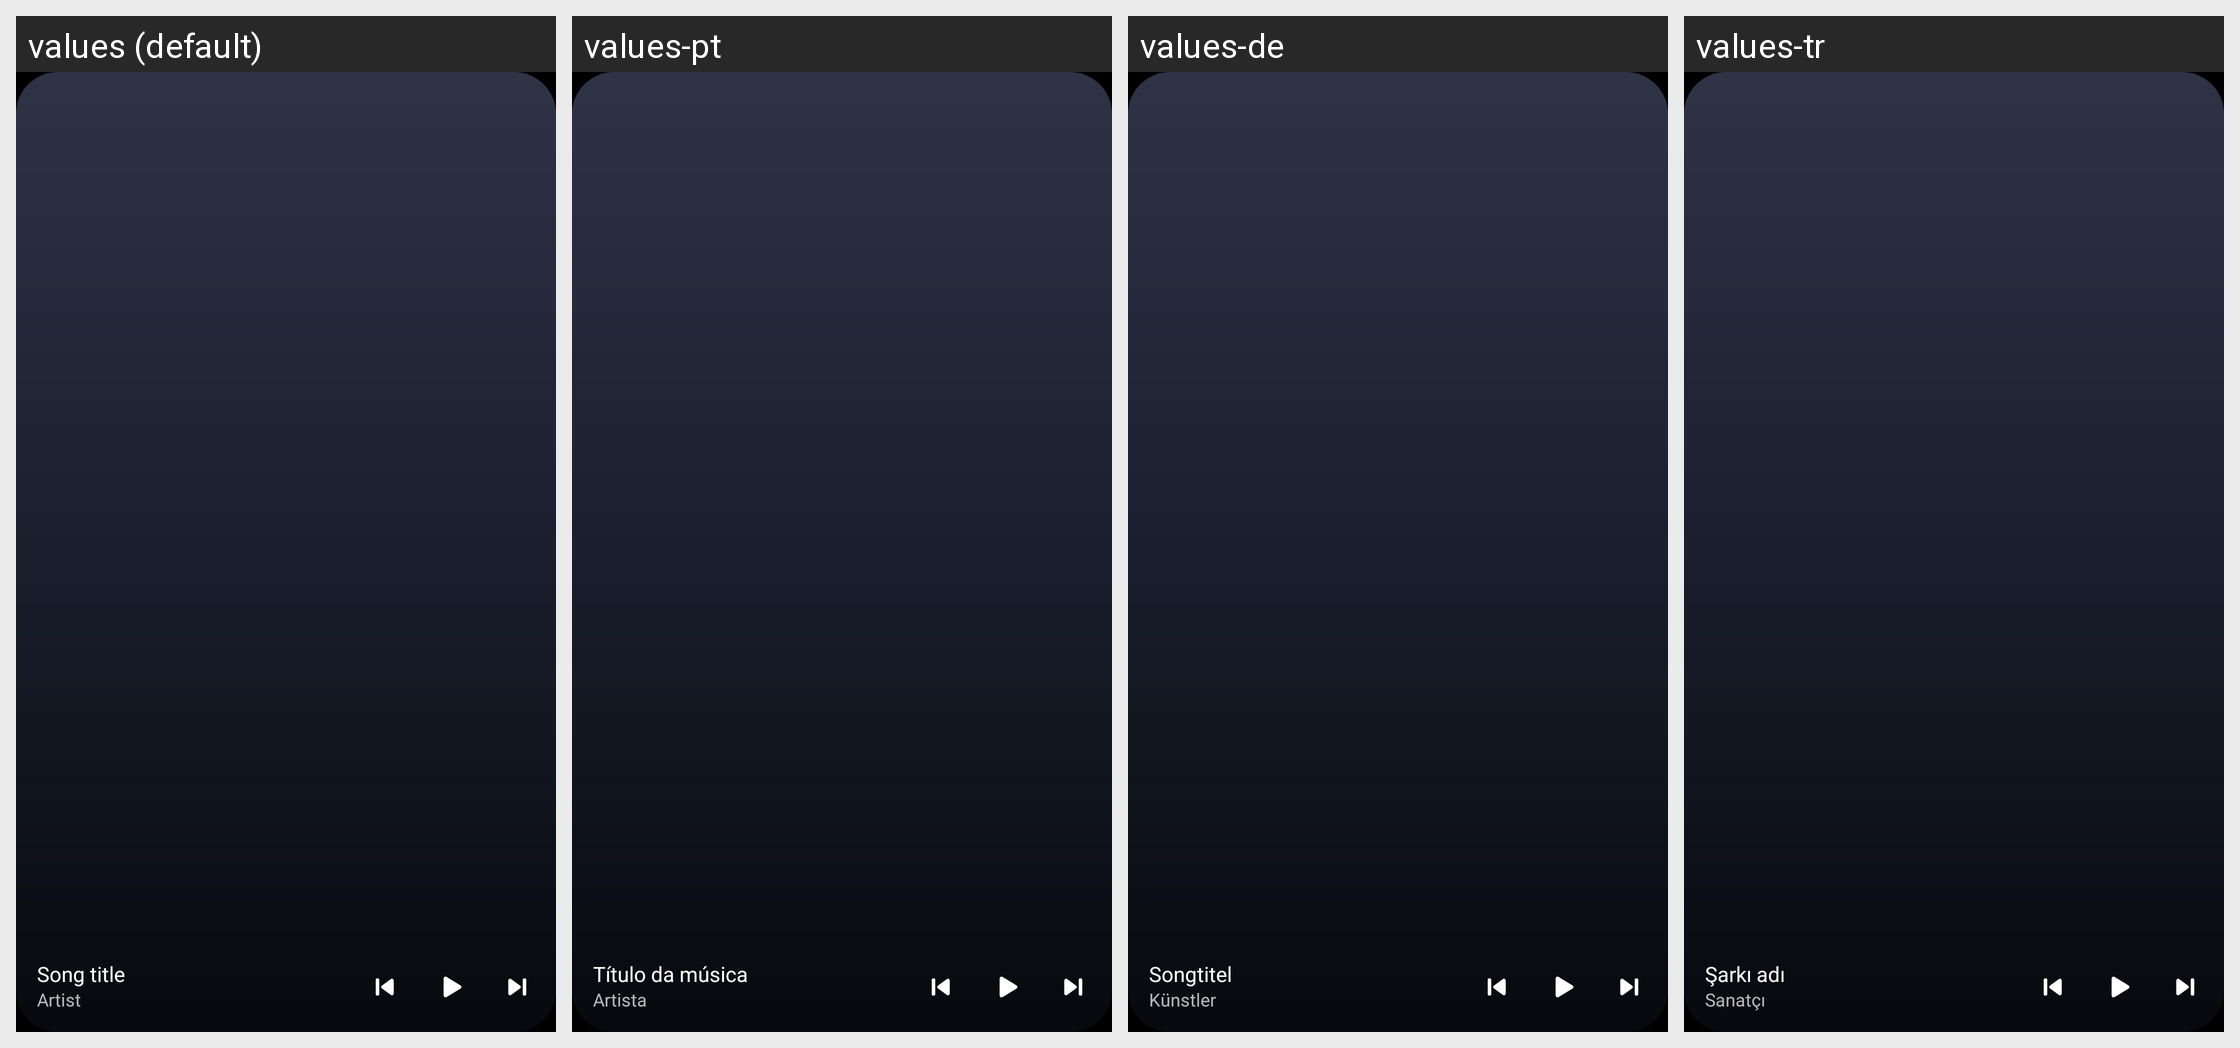

Strings drawn on this Android screen and how each of the app's shown locales translates them:
Android screen res/layout/widget_media_wide_preview.xml rendered under 4 locales, left to right: values (default), values-pt, values-de, values-tr. Device: Nexus 5 (rendered at 1080×1920; each locale shown at half size, 540×960, under a caption strip naming it); theme Theme.NevTunePlus.
Other locales in the repository, not shown: values-es, values-fr, values-hi, values-it, values-ja, values-pl, values-ru, values-th, values-vi, values-zh, values-zh-rHK, values-zh-rTW.
Strings drawn on this screen, with the default value and each locale's value (text and hints the layout hard-codes, and strings that could not be matched under every locale, appear in the picture but are not listed):

widget_preview_title
  values: Song title
  values-pt: Título da música
  values-de: Songtitel
  values-tr: Şarkı adı

widget_preview_artist
  values: Artist
  values-pt: Artista
  values-de: Künstler
  values-tr: Sanatçı
